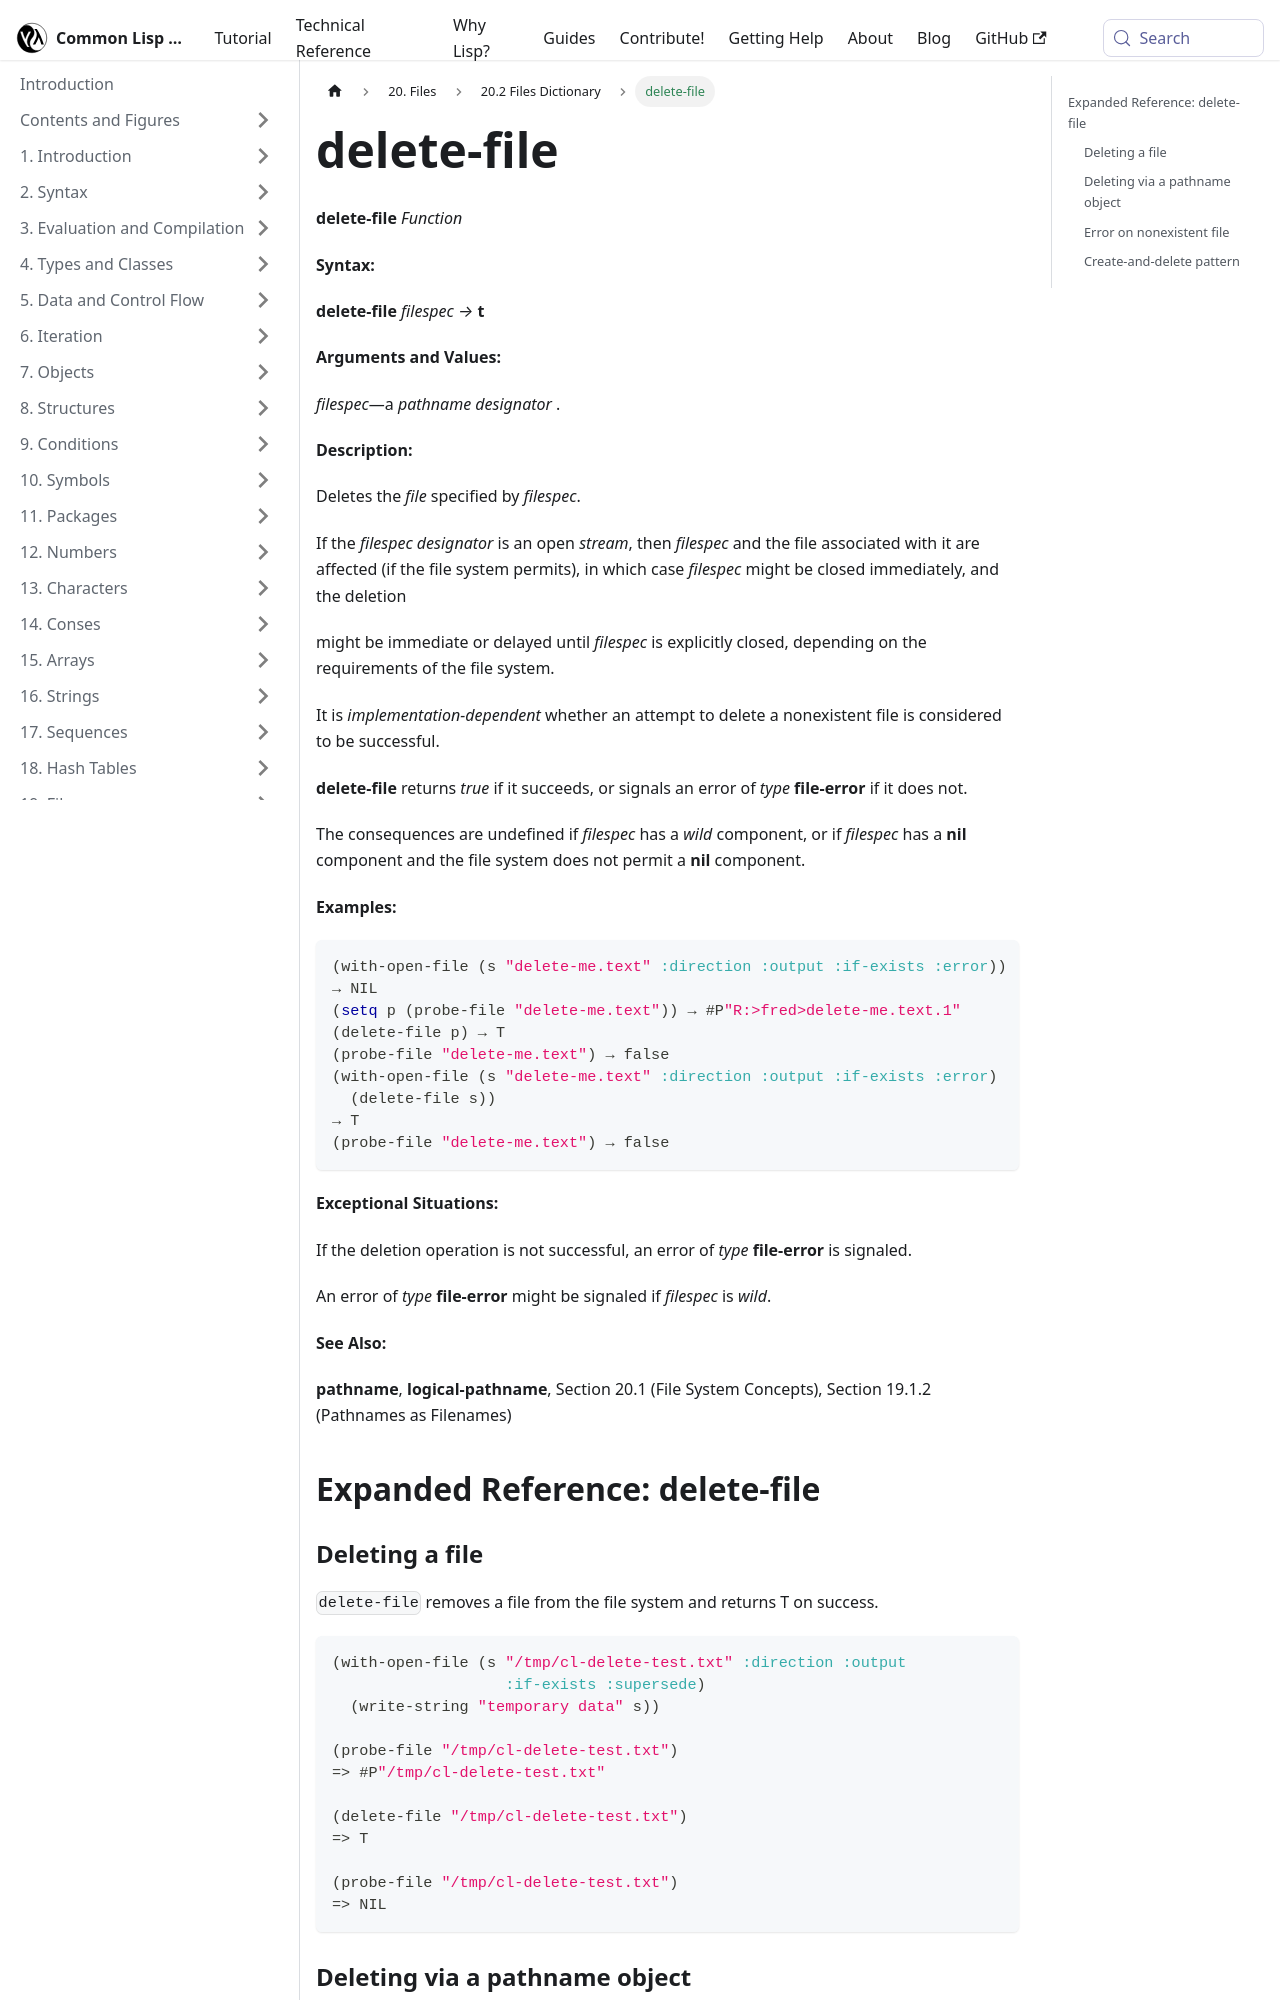

repository: lisp-docs/cl-language-reference · page: chap-20/ca-c-dictionary/delete-file_function.html · generator: docusaurus

---
title: "delete-file"
---

# delete-file

import DeleteFileFunction from './_delete-file_function.md';

<DeleteFileFunction />

## Expanded Reference: delete-file

### Deleting a file

`delete-file` removes a file from the file system and returns T on success.

```lisp
(with-open-file (s "/tmp/cl-delete-test.txt" :direction :output
                   :if-exists :supersede)
  (write-string "temporary data" s))

(probe-file "/tmp/cl-delete-test.txt")
=> #P"/tmp/cl-delete-test.txt"

(delete-file "/tmp/cl-delete-test.txt")
=> T

(probe-file "/tmp/cl-delete-test.txt")
=> NIL
```

### Deleting via a pathname object

`delete-file` accepts any pathname designator: strings, pathnames, or streams.

```lisp
(with-open-file (s "/tmp/cl-delete-test2.txt" :direction :output
                   :if-exists :supersede)
  (write-string "temporary" s))

(delete-file #P"/tmp/cl-delete-test2.txt")
=> T
```
